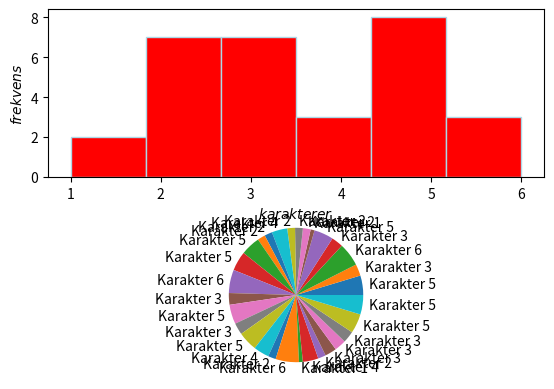

Reproduce this figure in Python.
import matplotlib.pyplot as plt

karakterer = [5, 3, 6, 3, 5, 1, 2, 2, 2, 4, 2, 2, 5, 5, 6, 3, 5, 3, 5, 4, 2, 6, 1, 4, 2, 3, 3, 3, 5, 5]

ax1 = plt.subplot(2,1,1)
ax2 = plt.subplot(2,1,2)

ax1.set_xlabel("$karakterer$")
ax1.set_ylabel("$frekvens$")
ax1.hist(karakterer, 6, color="red", ec = "lightblue")
ax2.pie(karakterer, labels = [f"Karakter {i}" for i in karakterer])
plt.show()
